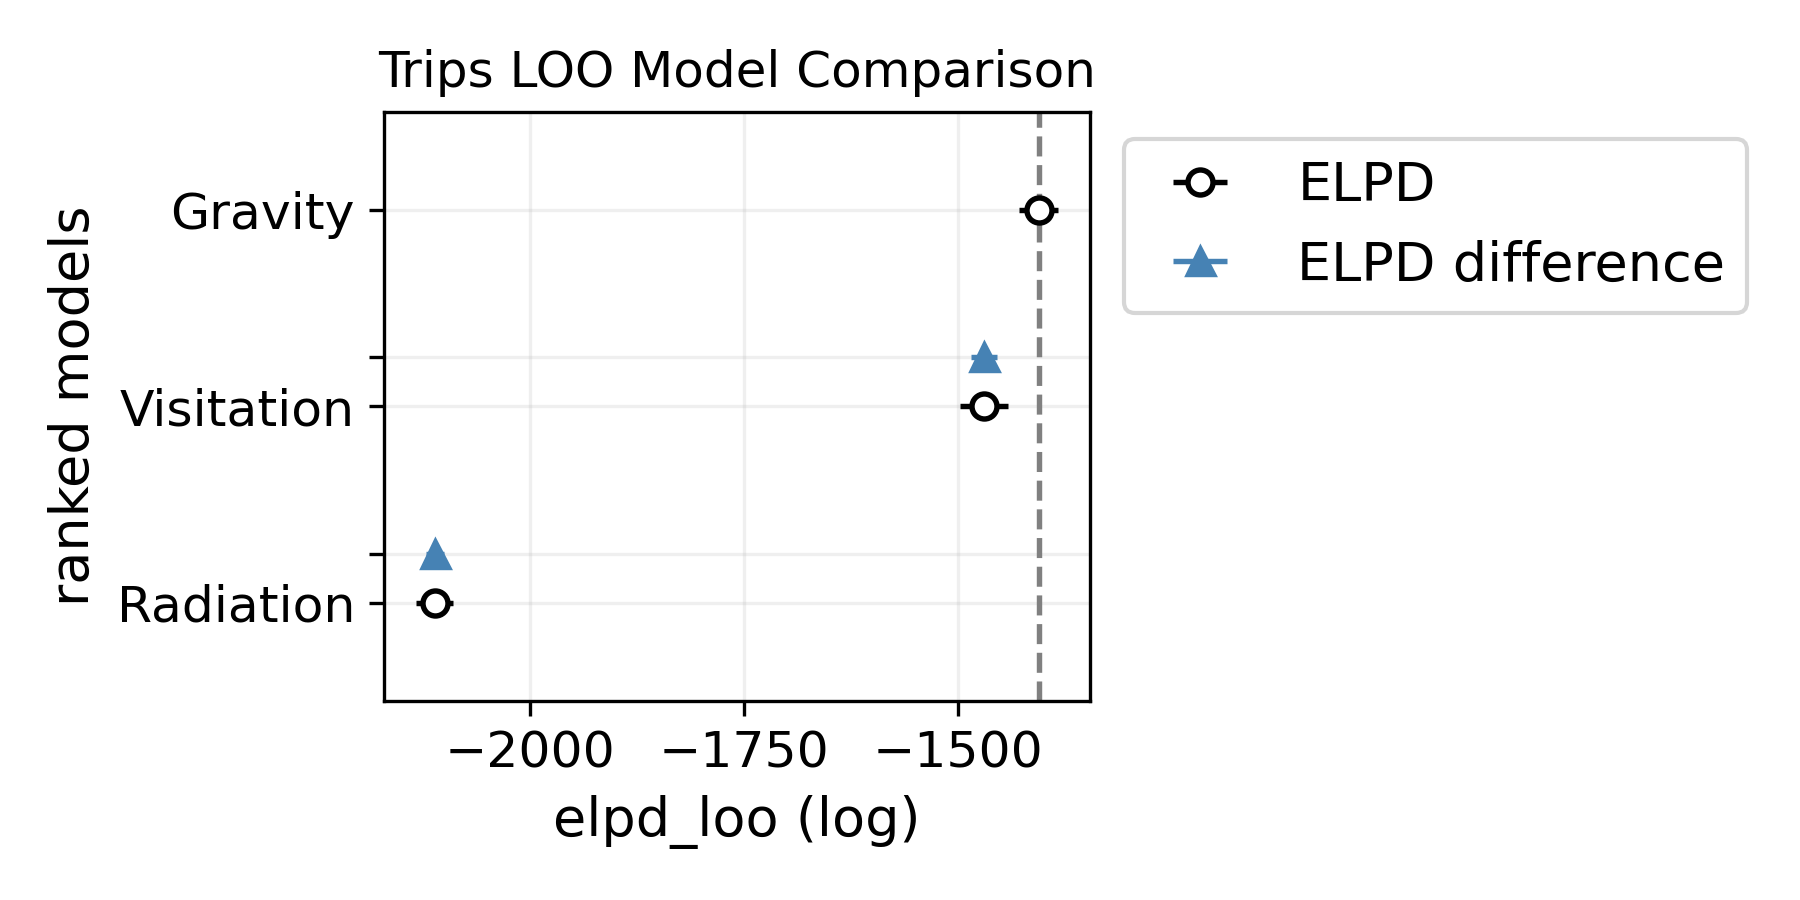

The table this chart was drawn from, first rows:
, rank, elpd_loo, p_loo, elpd_diff, weight, se, dse, warning, scale
Gravity, 0, -1406, 30.52, 0.0, 0.9379, 22.49, 0.0, True, log
Visitation, 1, -1470, 69.71, 63.88, 0.06208, 27.69, 15.39, True, log
Radiation, 2, -2111, 116.6, 704.8, 3.736712050894653e-10, 21.58, 10.57, True, log
